Image classification data set "kiwi" (yugan-tano/farm-guardian on GitHub). Class labels (4): brown spot, gray mold, healthy, ulcer.

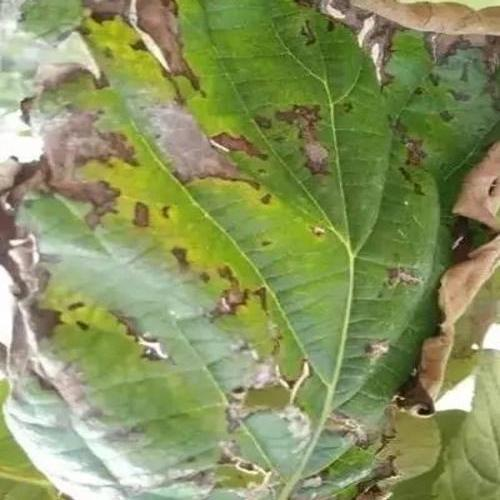
Label: ulcer

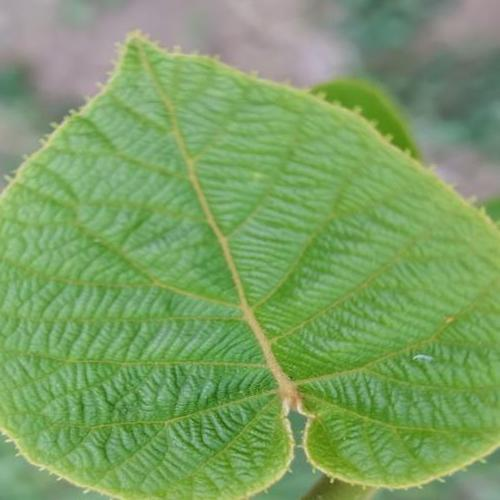
Label: healthy

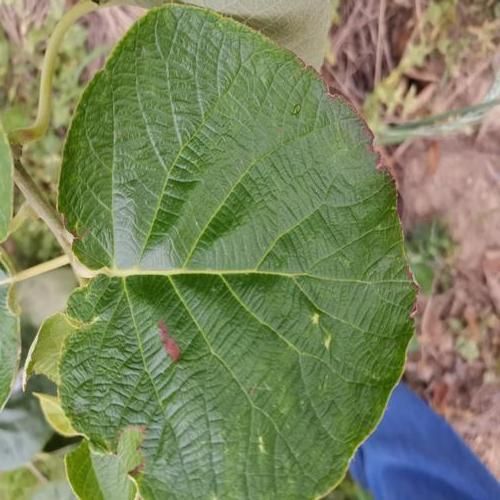
Label: ulcer

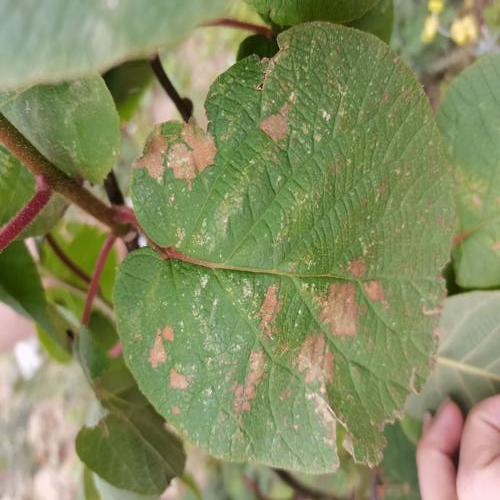
Label: brown spot

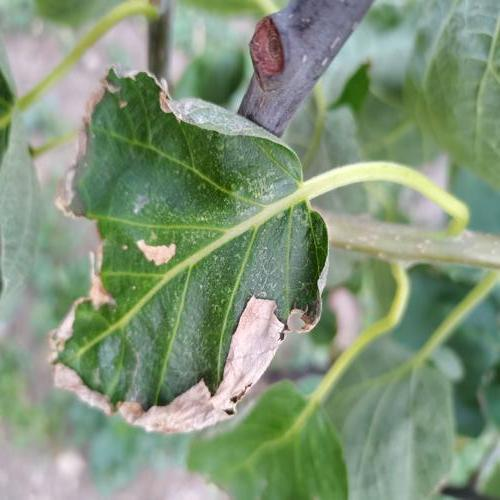
Label: gray mold

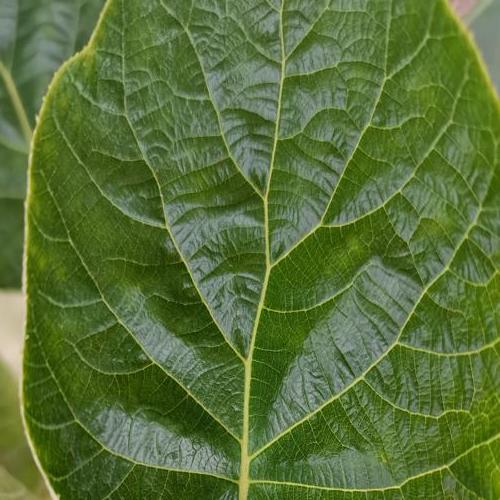
Label: healthy
